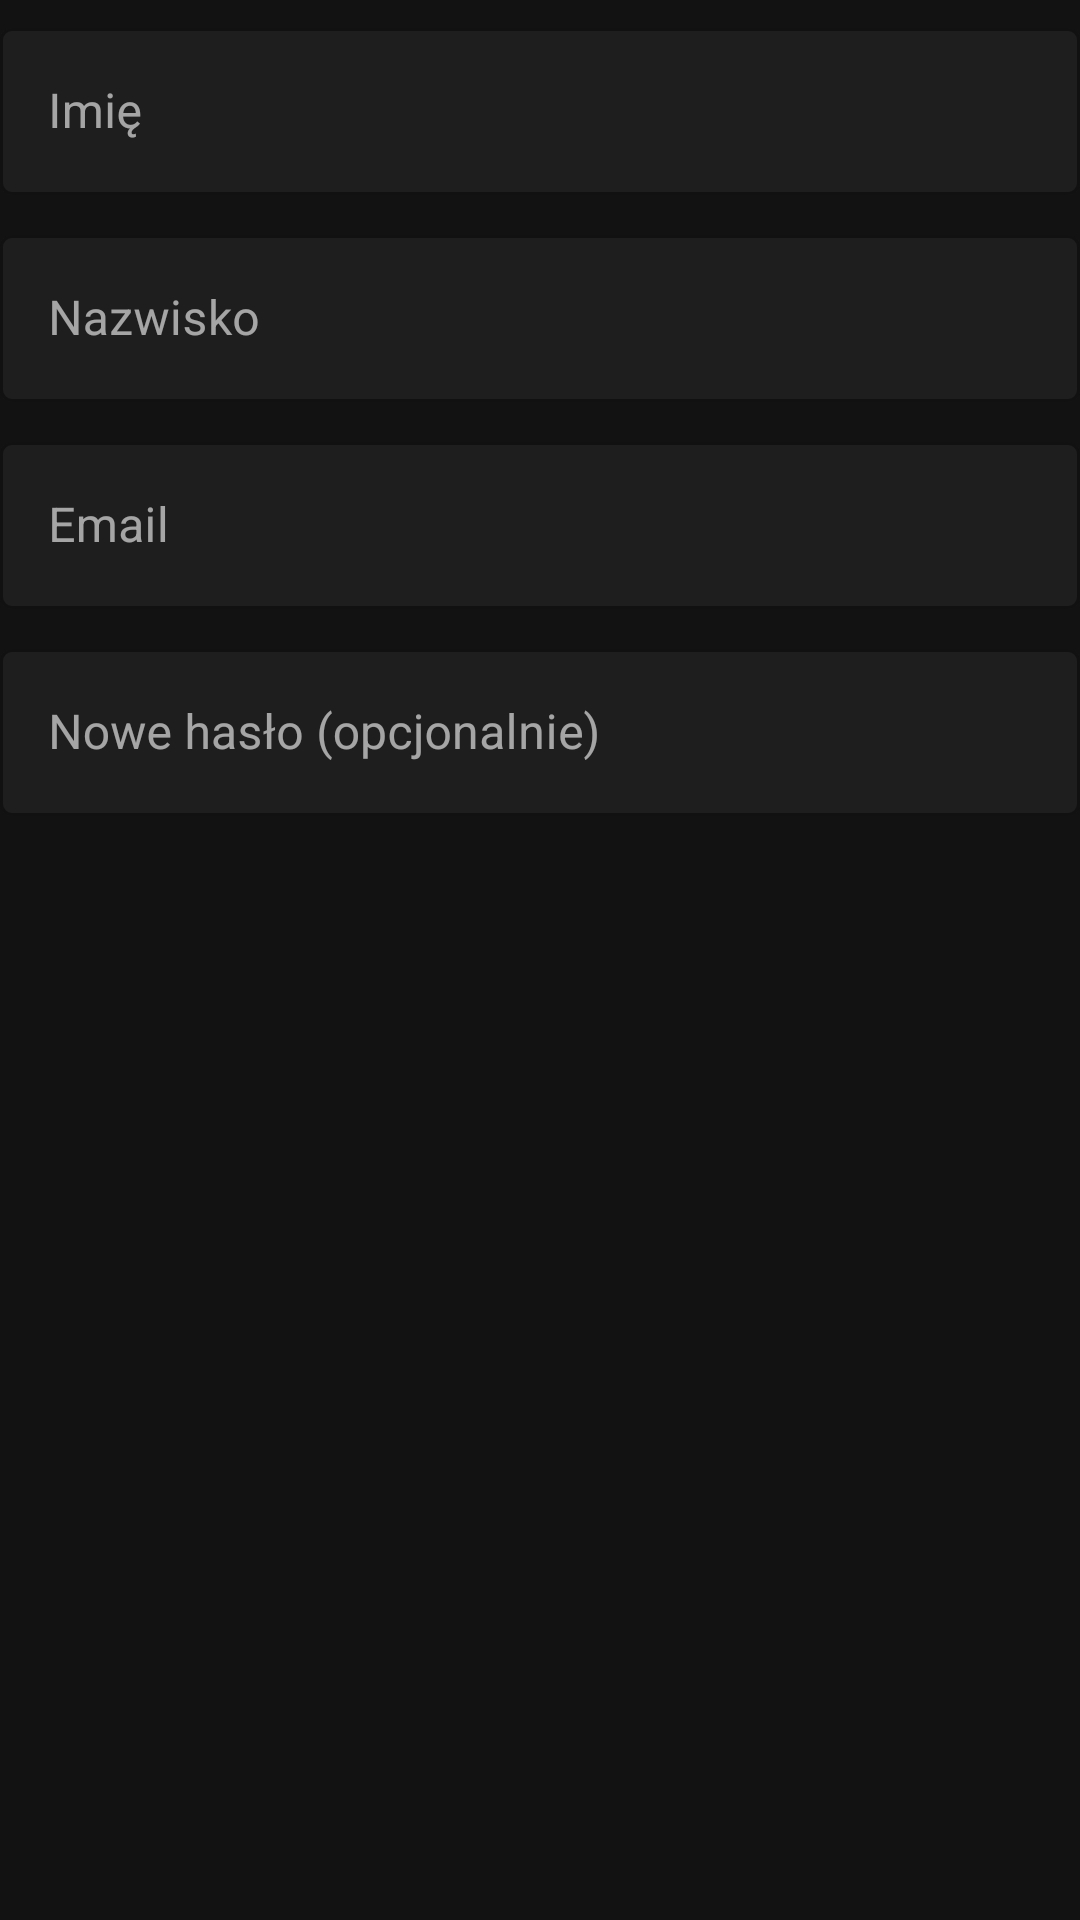

Produce the Android XML layout that renders to this screen, including the resource entries it uses.
<!-- AndroidManifest.xml: application theme Theme.TrainIT -->
<!-- res/layout/dialog_edit_profile.xml -->
<?xml version="1.0" encoding="utf-8"?>
<LinearLayout xmlns:android="http://schemas.android.com/apk/res/android"
    xmlns:app="http://schemas.android.com/apk/res-auto"
    android:layout_width="match_parent"
    android:layout_height="wrap_content"
    android:orientation="vertical"
    android:paddingTop="4dp">

    <com.google.android.material.textfield.TextInputLayout
        style="@style/Widget.MaterialComponents.TextInputLayout.OutlinedBox"
        android:layout_width="match_parent"
        android:layout_height="wrap_content"
        android:hint="Imię"
        app:boxBackgroundColor="@color/card_dark"
        app:boxStrokeColor="@color/accent_yellow"
        app:hintTextColor="@color/text_secondary">

        <com.google.android.material.textfield.TextInputEditText
            android:id="@+id/etEditProfileFirstName"
            android:layout_width="match_parent"
            android:layout_height="wrap_content"
            android:inputType="textPersonName"
            android:textColor="@color/white"
            android:textColorHint="@color/text_secondary" />
    </com.google.android.material.textfield.TextInputLayout>

    <com.google.android.material.textfield.TextInputLayout
        style="@style/Widget.MaterialComponents.TextInputLayout.OutlinedBox"
        android:layout_width="match_parent"
        android:layout_height="wrap_content"
        android:layout_marginTop="8dp"
        android:hint="Nazwisko"
        app:boxBackgroundColor="@color/card_dark"
        app:boxStrokeColor="@color/accent_yellow"
        app:hintTextColor="@color/text_secondary">

        <com.google.android.material.textfield.TextInputEditText
            android:id="@+id/etEditProfileLastName"
            android:layout_width="match_parent"
            android:layout_height="wrap_content"
            android:inputType="textPersonName"
            android:textColor="@color/white"
            android:textColorHint="@color/text_secondary" />
    </com.google.android.material.textfield.TextInputLayout>

    <com.google.android.material.textfield.TextInputLayout
        style="@style/Widget.MaterialComponents.TextInputLayout.OutlinedBox"
        android:layout_width="match_parent"
        android:layout_height="wrap_content"
        android:layout_marginTop="8dp"
        android:hint="Email"
        app:boxBackgroundColor="@color/card_dark"
        app:boxStrokeColor="@color/accent_yellow"
        app:hintTextColor="@color/text_secondary">

        <com.google.android.material.textfield.TextInputEditText
            android:id="@+id/etEditProfileEmail"
            android:layout_width="match_parent"
            android:layout_height="wrap_content"
            android:inputType="textEmailAddress"
            android:textColor="@color/white"
            android:textColorHint="@color/text_secondary" />
    </com.google.android.material.textfield.TextInputLayout>

    <com.google.android.material.textfield.TextInputLayout
        style="@style/Widget.MaterialComponents.TextInputLayout.OutlinedBox"
        android:layout_width="match_parent"
        android:layout_height="wrap_content"
        android:layout_marginTop="8dp"
        android:hint="Nowe hasło (opcjonalnie)"
        app:boxBackgroundColor="@color/card_dark"
        app:boxStrokeColor="@color/accent_yellow"
        app:hintTextColor="@color/text_secondary">

        <com.google.android.material.textfield.TextInputEditText
            android:id="@+id/etEditProfilePassword"
            android:layout_width="match_parent"
            android:layout_height="wrap_content"
            android:inputType="textPassword"
            android:textColor="@color/white"
            android:textColorHint="@color/text_secondary" />
    </com.google.android.material.textfield.TextInputLayout>

</LinearLayout>
<!-- resources referenced by this layout -->
<resources>
  <color name="accent_yellow">#FFFFD600</color>
  <color name="card_dark">#FF1E1E1E</color>
  <color name="text_secondary">#FF9E9E9E</color>
  <color name="white">#FFFFFFFF</color>
  <style name="Theme.TrainIT" parent="Theme.MaterialComponents.DayNight.NoActionBar">
          <item name="colorPrimary">@color/accent_yellow</item>
          <item name="colorPrimaryVariant">#FFC400</item>
          <item name="colorOnPrimary">@color/black</item>
  
          <item name="colorSecondary">@color/accent_yellow</item>
          <item name="colorSecondaryVariant">#FFC400</item>
          <item name="colorOnSecondary">@color/black</item>
  
          <item name="android:colorBackground">@color/background_dark</item>
          <item name="colorSurface">@color/background_dark</item>
          <item name="colorOnSurface">@color/white</item>
  
          <item name="android:statusBarColor">@color/background_dark</item>
          <item name="android:navigationBarColor">@color/background_dark</item>
          <item name="android:windowLightStatusBar">false</item>
      </style>
  <color name="black">#FF000000</color>
  <color name="background_dark">#FF121212</color>
</resources>
